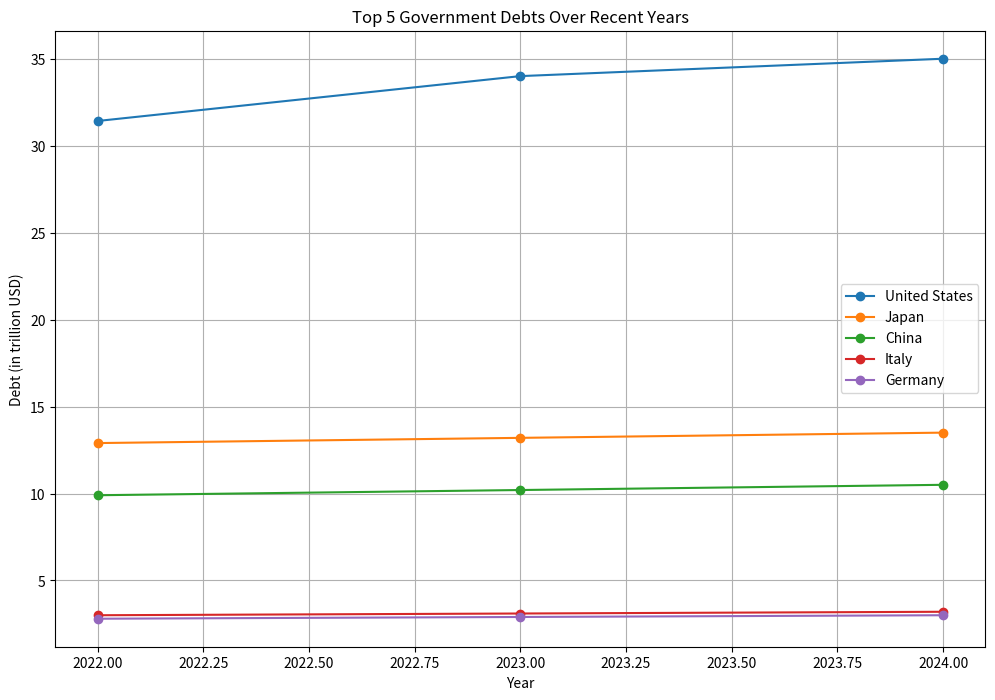

This figure's Python source:
import matplotlib.pyplot as plt

# Data for government debt (in trillion USD)
debt_data = {
    'United States': {
        2022: 31.42,
        2023: 34,
        2024: 35
    },
    'Japan': {
        2022: 12.9,
        2023: 13.2,
        2024: 13.5
    },
    'China': {
        2022: 9.9,
        2023: 10.2,
        2024: 10.5
    },
    'Italy': {
        2022: 3.0,
        2023: 3.1,
        2024: 3.2
    },
    'Germany': {
        2022: 2.8,
        2023: 2.9,
        2024: 3.0
    }
}

# Plotting the data
plt.figure(figsize=(12, 8))

for country, data in debt_data.items():
    years = list(data.keys())
    debt = list(data.values())
    plt.plot(years, debt, marker='o', label=country)

# Adding titles and labels
plt.title('Top 5 Government Debts Over Recent Years')
plt.xlabel('Year')
plt.ylabel('Debt (in trillion USD)')
plt.legend()
plt.grid(True)

# Show the plot
plt.show()
